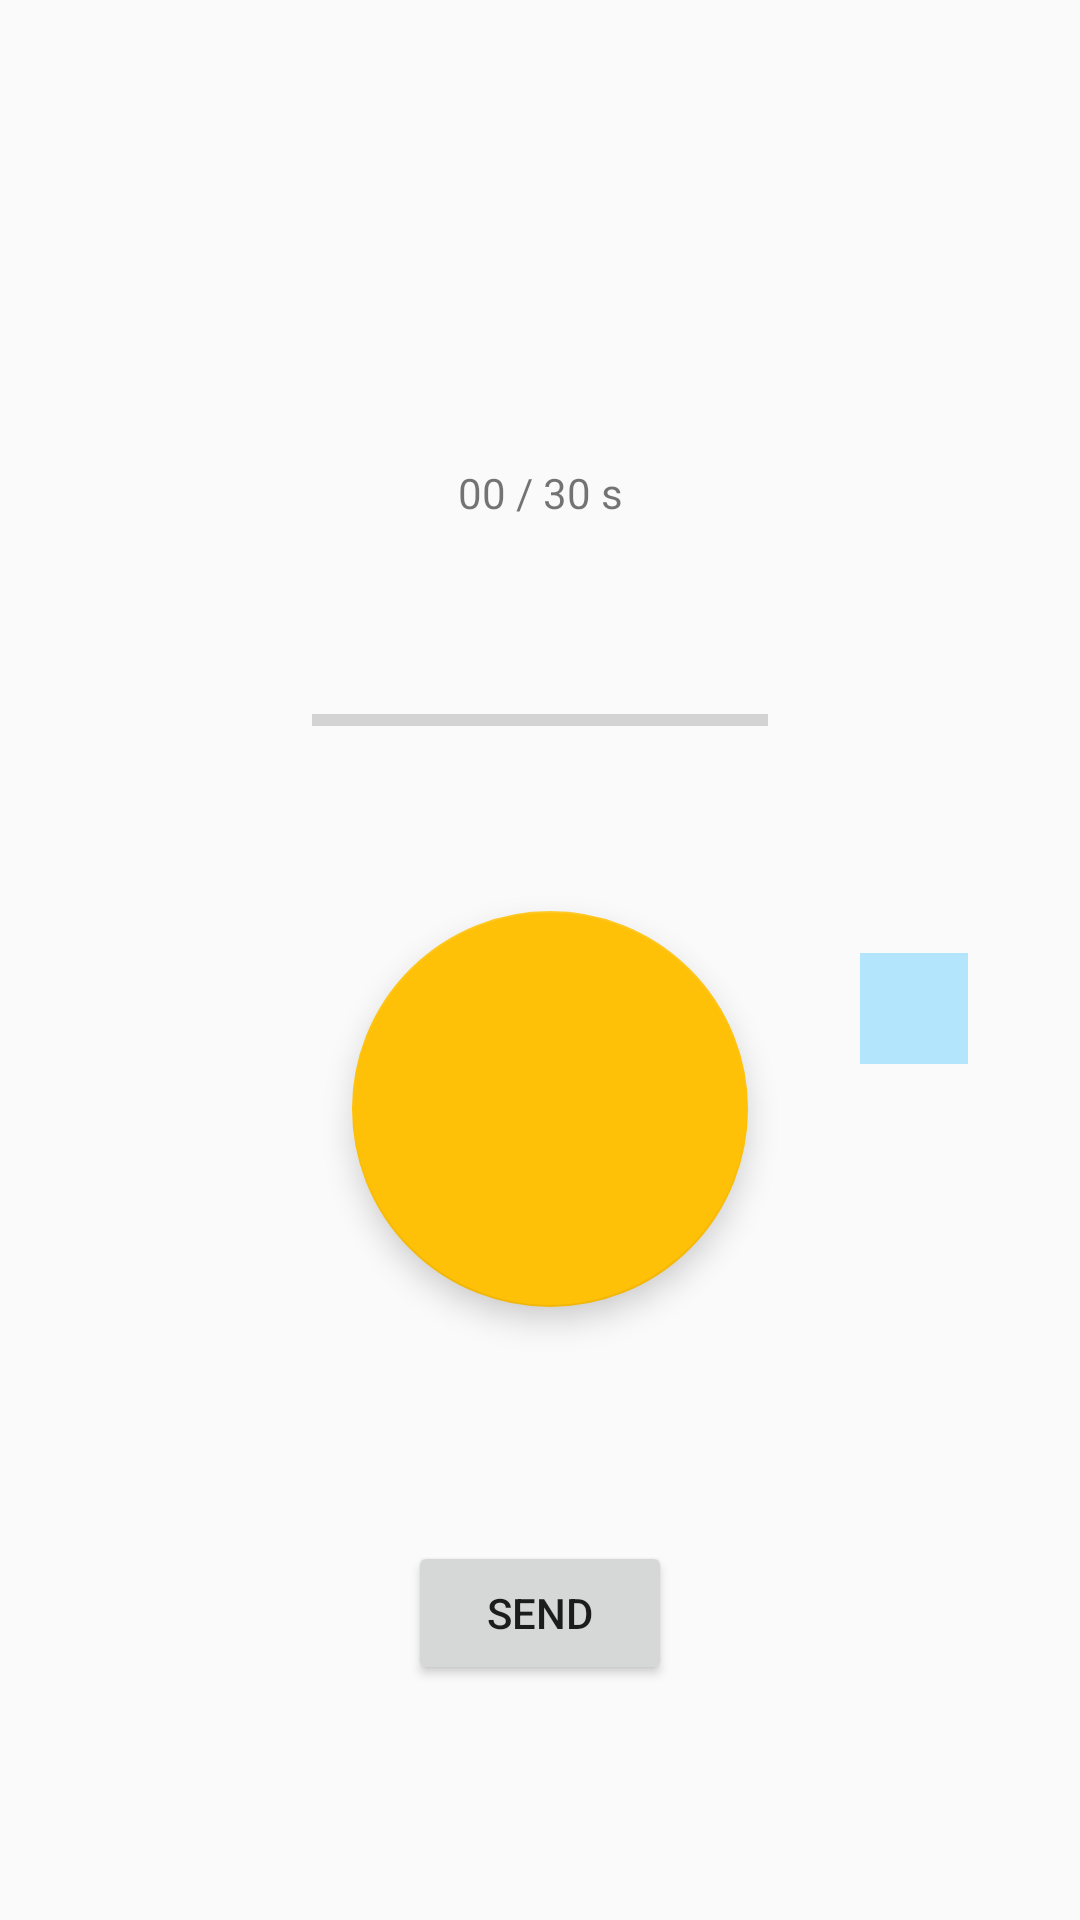

Write the Android layout XML for this screen, with the resource values it uses.
<!-- AndroidManifest.xml: activity theme AppTheme.NoActionBar -->
<!-- res/layout/activity_write_audio.xml -->
<?xml version="1.0" encoding="utf-8"?>
<android.support.constraint.ConstraintLayout xmlns:android="http://schemas.android.com/apk/res/android"
    xmlns:app="http://schemas.android.com/apk/res-auto"
    xmlns:tools="http://schemas.android.com/tools"
    android:layout_width="match_parent"
    android:layout_height="match_parent"
    tools:context="com.tagtoo.android.WriteAudioActivity">

    <android.support.design.widget.FloatingActionButton
        android:id="@+id/recordButton"
        android:layout_width="132dp"
        android:layout_height="495dp"
        android:layout_marginBottom="150dp"
        android:layout_marginStart="80dp"
        android:clickable="true"
        android:tint="@android:color/white"
        app:fabSize="normal"
        app:layout_constraintBottom_toBottomOf="parent"
        app:layout_constraintEnd_toStartOf="@+id/playButton"
        app:layout_constraintHorizontal_bias="0.5"
        app:layout_constraintStart_toStartOf="parent"
        app:layout_constraintTop_toBottomOf="@+id/progressBar"
        app:srcCompat="@drawable/ic_mic_black_24dp" />

    <ProgressBar
        android:id="@+id/progressBar"
        style="?android:attr/progressBarStyleHorizontal"
        android:layout_width="152dp"
        android:layout_height="18dp"
        android:layout_marginEnd="8dp"
        android:layout_marginStart="8dp"
        app:layout_constraintBottom_toTopOf="@+id/recordButton"
        app:layout_constraintEnd_toEndOf="parent"
        app:layout_constraintStart_toStartOf="parent"
        app:layout_constraintTop_toBottomOf="@+id/scounter" />

    <TextView
        android:id="@+id/scounter"
        android:layout_width="80dp"
        android:layout_height="22dp"
        android:layout_marginEnd="8dp"
        android:layout_marginStart="8dp"
        android:layout_marginTop="100dp"
        android:text="00 / 30 s"
        android:textAlignment="center"
        app:layout_constraintBottom_toTopOf="@+id/progressBar"
        app:layout_constraintEnd_toEndOf="parent"
        app:layout_constraintStart_toStartOf="parent"
        app:layout_constraintTop_toTopOf="parent" />

    <ImageButton
        android:id="@+id/playButton"
        android:layout_width="36dp"
        android:layout_height="37dp"
        android:layout_marginBottom="8dp"
        android:layout_marginTop="40dp"
        android:background="@color/colorPrimary100"
        android:tint="@color/colorPrimaryDark"
        app:layout_constraintBottom_toBottomOf="parent"
        app:layout_constraintEnd_toEndOf="parent"
        app:layout_constraintHorizontal_bias="0.5"
        app:layout_constraintStart_toEndOf="@+id/recordButton"
        app:layout_constraintTop_toTopOf="parent"
        app:srcCompat="@drawable/ic_play_arrow_black_24dp" />

    <Button
        android:id="@+id/sendButton"
        android:layout_width="wrap_content"
        android:layout_height="wrap_content"
        android:layout_marginBottom="8dp"
        android:layout_marginTop="8dp"
        android:text="Send"
        app:layout_constraintBottom_toBottomOf="parent"
        app:layout_constraintLeft_toLeftOf="parent"
        app:layout_constraintRight_toRightOf="parent"
        app:layout_constraintTop_toBottomOf="@+id/recordButton" />
</android.support.constraint.ConstraintLayout>
<!-- resources referenced by this layout -->
<resources>
  <color name="colorPrimary100">#b3e5fc</color>
  <color name="colorPrimaryDark">#0288d1</color>
  <style name="AppTheme.NoActionBar">
          <item name="windowActionBar">false</item>
          <item name="windowNoTitle">true</item>
      </style>
</resources>
